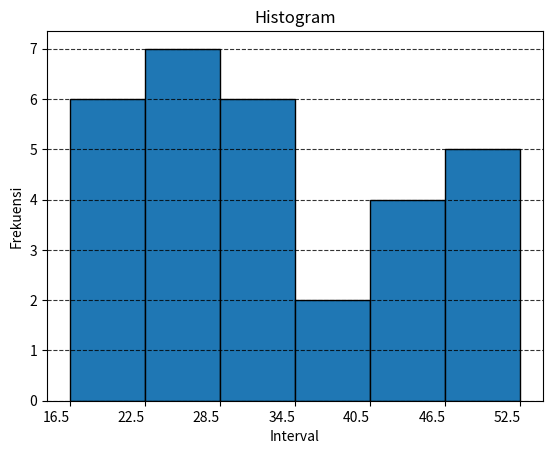
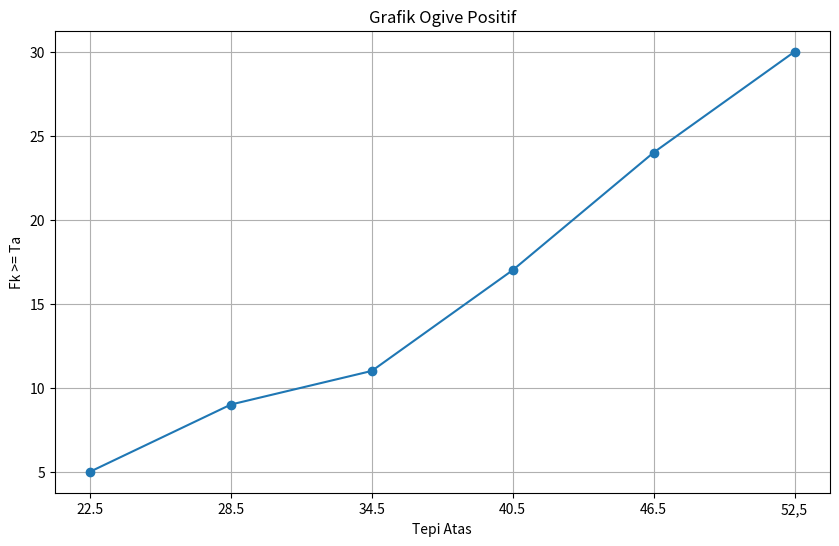
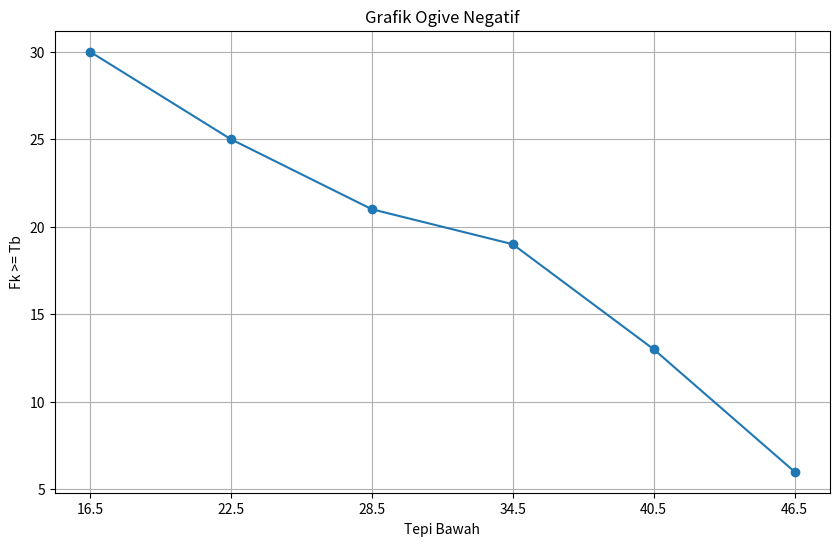
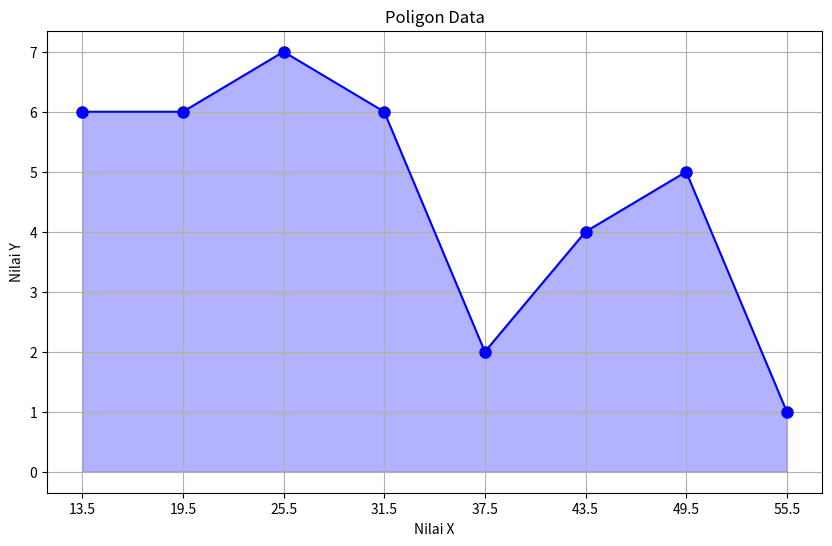

Write Python code to recreate these figures, in order.
import pandas as pd
import matplotlib.pyplot as plt

# Interval data (contoh)
intervals = [16.5, 22.5, 28.5, 34.5, 40.5, 46.5, 52.5]  # Ganti dengan interval data Anda
frequencies = [6, 7, 6, 2, 4, 5]   # Ganti dengan frekuensi data Anda

# Membuat histogram
hist, edges, _ = plt.hist(intervals[:-1], bins=intervals, weights=frequencies, edgecolor='black')
plt.xlabel('Interval')
plt.ylabel('Frekuensi')
plt.title('Histogram')

plt.grid(axis='y', linestyle='--', alpha=0.8, color='black')

# Mengganti label sumbu x dengan nilai tepi kelas saja
plt.xticks(edges, ha='right')
plt.show()
print("   ")

# Generate sample data for positive ogive with modified cumulative frequencies
data = {'Tepi atas': ['22.5', '28.5', '34.5', '40.5', '46.5', '52,5'],
        'Frekuensi': [30, 24, 17, 11, 9, 5]}

# frekuensi kumulatif
desired_cumulative_frequencies = [5, 9, 11, 17, 24, 30]
data['Frekuensi'] = [cum_freq - cum_freq_prev for cum_freq, cum_freq_prev in zip(desired_cumulative_frequencies, [0] + desired_cumulative_frequencies[:-1])]

# membuat frame
df = pd.DataFrame(data)

# menghitung kumulatif relatif
df['Fk >= Ta'] = df['Frekuensi'].iloc[::+1].cumsum()[::+1]

# membuat grafik ogive positiv
plt.figure(figsize=(10,6))
plt.plot(df['Tepi atas'], df['Fk >= Ta'], marker='o')
plt.title('Grafik Ogive Positif')
plt.xlabel('Tepi Atas')
plt.ylabel('Fk >= Ta')
plt.grid(True)

# Display plot
plt.show()
print("   ")

#ogive negatif

data = {'Tepi Bawah': ['16.5', '22.5', '28.5', '34.5', '40.5', '46.5'],
        'Frekuensi': [30, 24, 17, 11, 9, 5]}

desired_cumulative_frequencies = [5, 9, 11, 17, 24, 30]
data['Frekuensi'] = [cum_freq - cum_freq_prev for cum_freq, cum_freq_prev in zip(desired_cumulative_frequencies, [0] + desired_cumulative_frequencies[:-1])]

# menggambar frame
df = pd.DataFrame(data)

# menghitung kumulatif relatif
df['Fk >= Tb'] = df['Frekuensi'].iloc[::-1].cumsum()[::-1]

# membuat grafik ogive negativ
plt.figure(figsize=(10,6))
plt.plot(df['Tepi Bawah'], df['Fk >= Tb'], marker='o')
plt.title('Grafik Ogive Negatif')
plt.xlabel('Tepi Bawah')
plt.ylabel('Fk >= Tb')
plt.grid(True)


#POLIGON

# data poligon
data_x = ['13.5', '19.5', '25.5', '31.5', '37.5', '43.5', '49.5', '55.5']
data_y = [6, 6, 7, 6, 2, 4, 5, 1]

# Menggambar poligon
plt.figure(figsize=(10, 6))
plt.plot(data_x, data_y, marker='o', linestyle='-', color='blue', markersize=8)
plt.fill_between(data_x, data_y, color='blue', alpha=0.3)
plt.xlabel('Nilai X')
plt.ylabel('Nilai Y')
plt.title('Poligon Data')
plt.grid(True)


plt.show()
